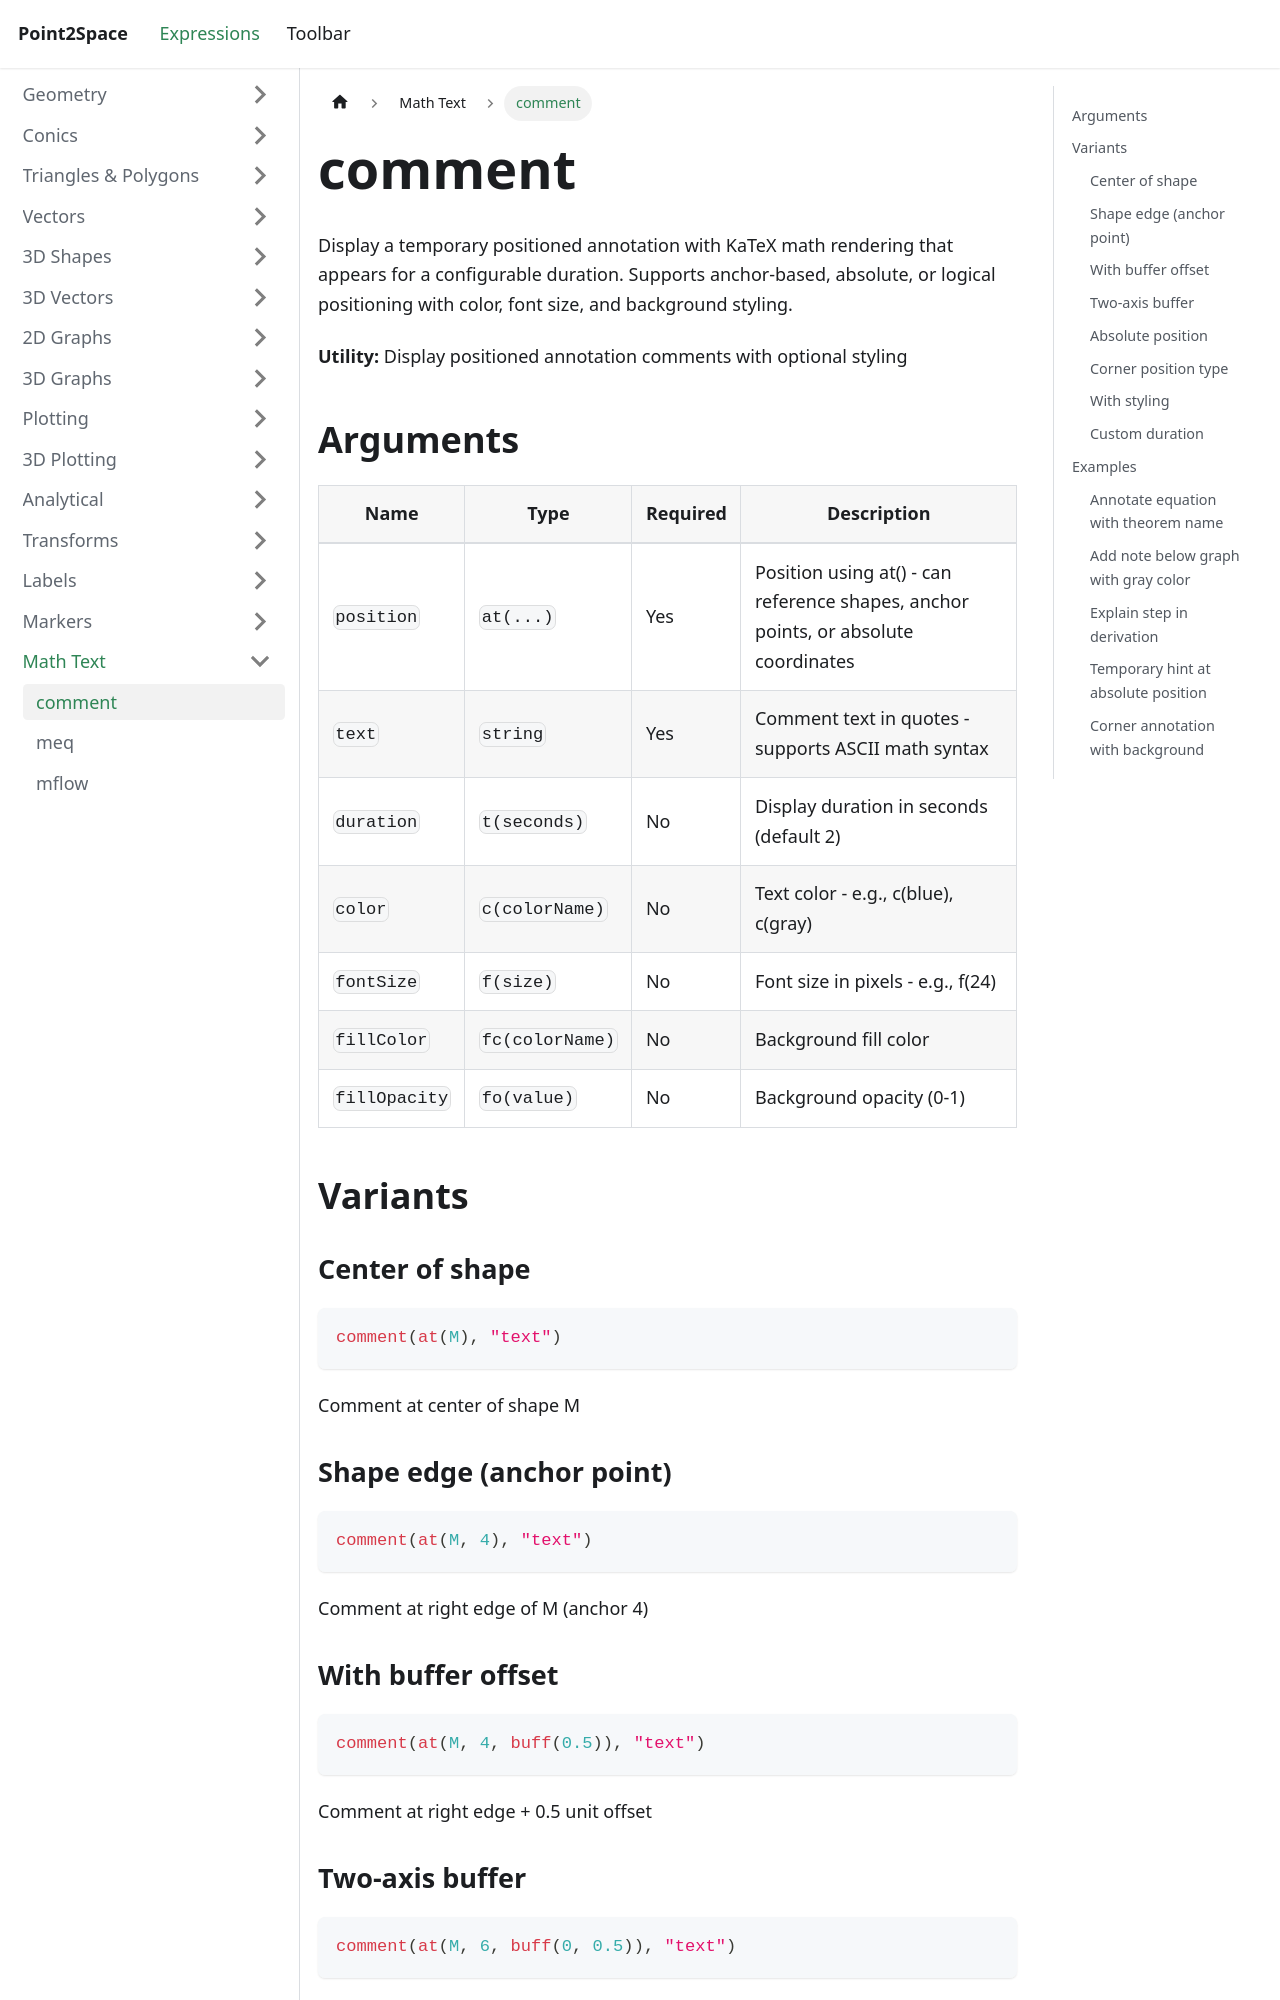

repository: provility/p2s-docs · page: expressions/mathtext/comment/index.html · generator: docusaurus

---
title: comment
sidebar_label: comment
---

# comment

Display a temporary positioned annotation with KaTeX math rendering that appears for a configurable duration. Supports anchor-based, absolute, or logical positioning with color, font size, and background styling.

**Utility:** Display positioned annotation comments with optional styling

## Arguments

| Name | Type | Required | Description |
|------|------|----------|-------------|
| `position` | `at(...)` | Yes | Position using at() - can reference shapes, anchor points, or absolute coordinates |
| `text` | `string` | Yes | Comment text in quotes - supports ASCII math syntax |
| `duration` | `t(seconds)` | No | Display duration in seconds (default 2) |
| `color` | `c(colorName)` | No | Text color - e.g., c(blue), c(gray) |
| `fontSize` | `f(size)` | No | Font size in pixels - e.g., f(24) |
| `fillColor` | `fc(colorName)` | No | Background fill color |
| `fillOpacity` | `fo(value)` | No | Background opacity (0-1) |

## Variants

### Center of shape

```js
comment(at(M), "text")
```

Comment at center of shape M

### Shape edge (anchor point)

```js
comment(at(M, 4), "text")
```

Comment at right edge of M (anchor 4)
